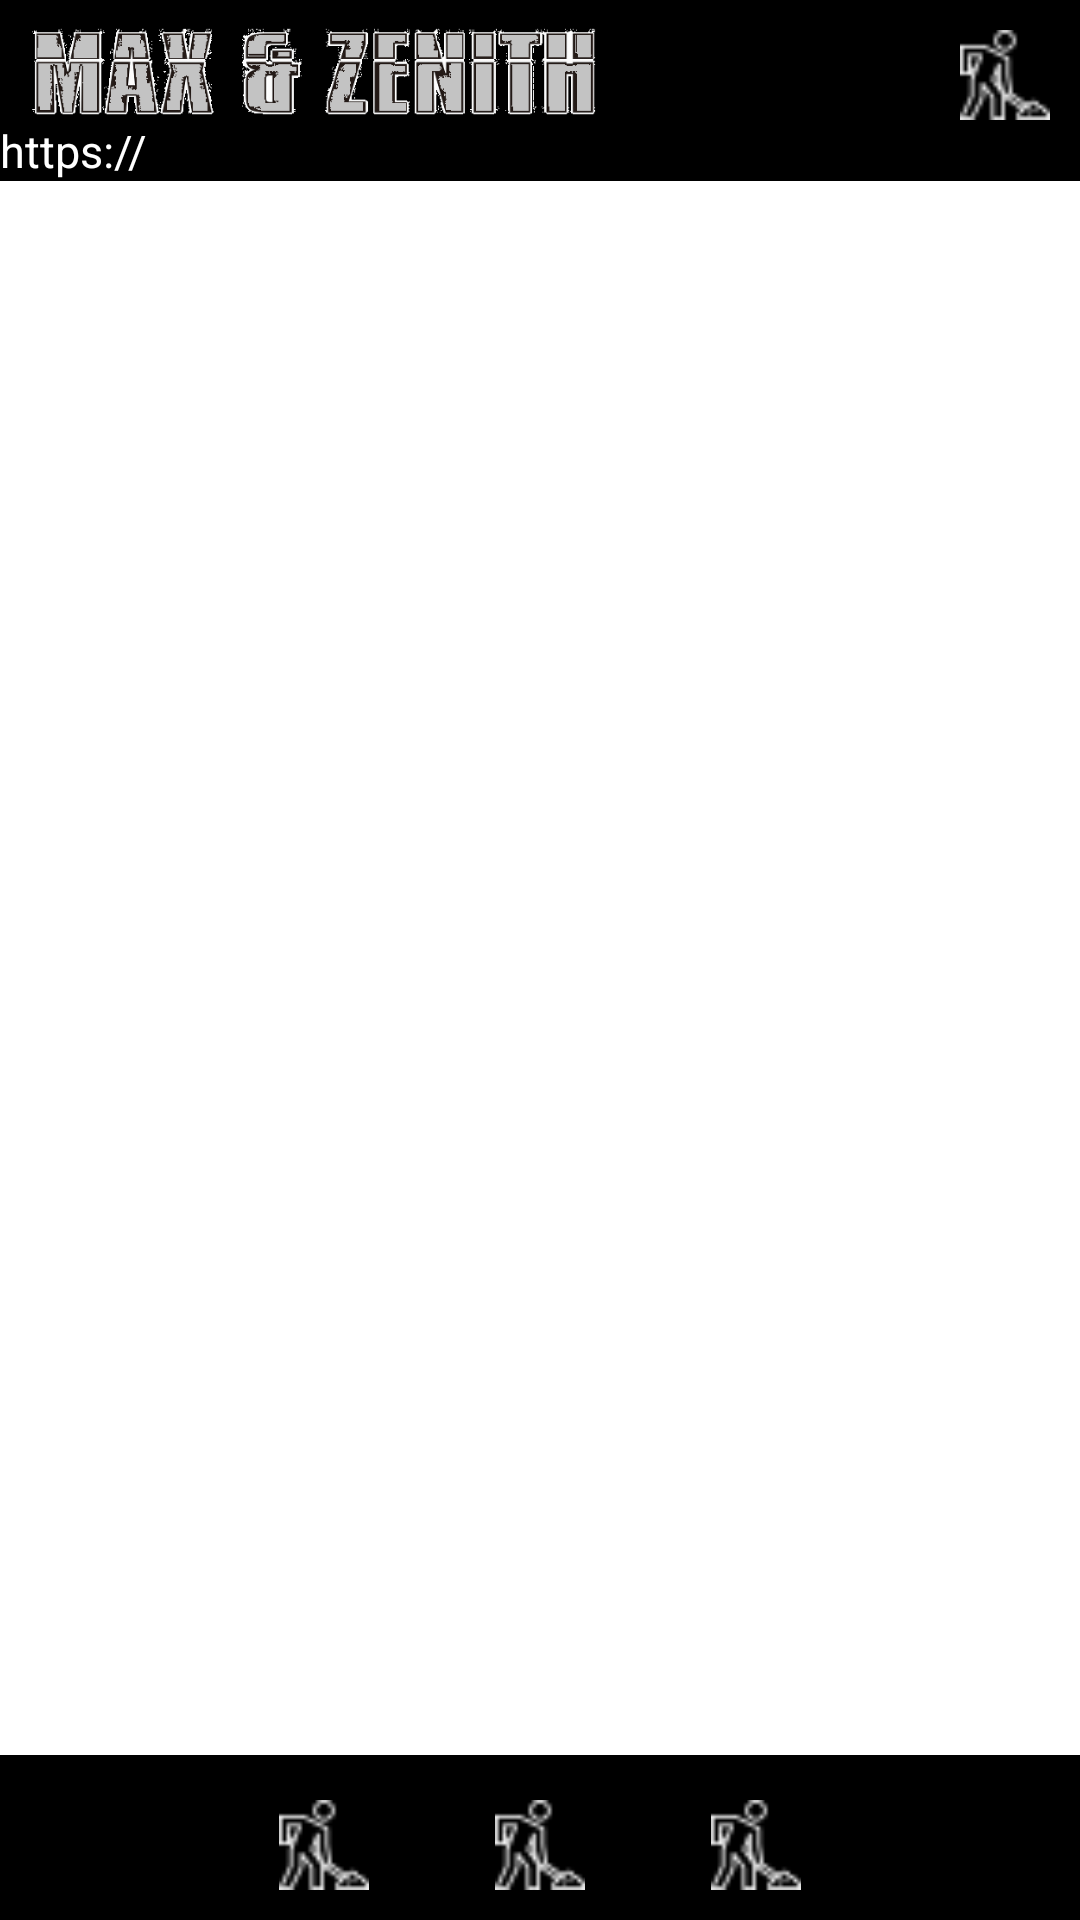

Produce the Android XML layout that renders to this screen, including the resource entries it uses.
<!-- AndroidManifest.xml: application theme Theme.MaxZenith -->
<!-- res/layout/activity_home.xml -->
<?xml version="1.0" encoding="utf-8"?>
<RelativeLayout xmlns:android="http://schemas.android.com/apk/res/android"
    xmlns:app="http://schemas.android.com/apk/res-auto"
    xmlns:tools="http://schemas.android.com/tools"
    android:layout_width="match_parent"
    android:layout_height="match_parent"
    android:orientation="vertical"
    tools:context=".HomeActivity">

    <RelativeLayout
        android:id="@+id/topActionBar"
        android:layout_width="match_parent"
        android:layout_height="wrap_content"
        android:layout_alignParentTop="true"
        android:background="@color/black">


        <ImageView
            android:layout_width="200dp"
            android:layout_height="40dp"
            android:layout_alignParentLeft="true"
            android:layout_alignParentTop="true"
            android:layout_marginLeft="5dp"
            android:layout_marginTop="5dp"
            android:src="@mipmap/max_zenith_black" />


        <ImageView
            android:id="@+id/iamgeView_home_recent"
            android:layout_width="30dp"
            android:layout_height="30dp"
            android:layout_alignParentTop="true"
            android:layout_alignParentRight="true"
            android:layout_marginTop="10dp"
            android:layout_marginRight="10dp"
            android:src="@mipmap/under_construction"
            app:tint="@color/white" />

        <ImageView
            android:id="@+id/iamgeView_home_post"
            android:layout_width="30dp"
            android:layout_height="30dp"
            android:layout_alignParentTop="true"
            android:layout_marginTop="10dp"
            android:layout_marginRight="10dp"
            android:layout_toLeftOf="@id/iamgeView_home_recent"
            android:src="@mipmap/plus_circular_button"
            app:tint="@color/white" />

        <TextView
            android:id="@+id/textView_home_url"
            android:layout_width="match_parent"
            android:layout_height="wrap_content"
            android:layout_below="@id/iamgeView_home_recent"
            android:text="https://"
            android:textColor="@color/white"
            android:textSize="15dp"/>

    </RelativeLayout>

    <androidx.recyclerview.widget.RecyclerView
        android:id="@+id/recyclerView_home_youtube"
        android:layout_width="match_parent"
        android:layout_height="match_parent"
        android:layout_below="@id/topActionBar"
        android:layout_above="@id/navigationBar_home"/>


    <LinearLayout
        android:id="@+id/navigationBar_home"
        android:layout_width="match_parent"
        android:layout_height="wrap_content"
        android:orientation="horizontal"
        android:layout_alignParentBottom="true"
        android:background="@color/black">

        <ImageView
            android:layout_width="30dp"
            android:layout_height="30dp"
            android:layout_weight="1"
            app:tint="@color/white"
        android:layout_marginTop="15dp"
        android:layout_marginBottom="10dp"
            android:src="@mipmap/home" />

        <ImageView
            android:id="@+id/imageView_home_construction1"
            android:layout_width="30dp"
            android:layout_height="30dp"
            android:layout_weight="1"
            app:tint="@color/white"
        android:layout_marginTop="15dp"
        android:layout_marginBottom="10dp"
            android:src="@mipmap/under_construction" />

        <ImageView
            android:id="@+id/imageView_home_construction2"
            android:layout_width="30dp"
            android:layout_height="30dp"
            android:layout_weight="1"
            app:tint="@color/white"
        android:layout_marginTop="15dp"
        android:layout_marginBottom="10dp"
            android:src="@mipmap/under_construction" />

        <ImageView
            android:id="@+id/imageView_home_construction3"
            android:layout_width="30dp"
            android:layout_height="30dp"
            android:layout_weight="1"
            app:tint="@color/white"
        android:layout_marginTop="15dp"
        android:layout_marginBottom="10dp"
            android:src="@mipmap/under_construction" />

        <ImageView
            android:id="@+id/imageView_home_profile"
            android:layout_width="30dp"
            android:layout_height="30dp"
        android:layout_marginTop="15dp"
        android:layout_marginBottom="10dp"
            android:layout_weight="1" />
    </LinearLayout>

</RelativeLayout>
<!-- resources referenced by this layout -->
<resources>
  <!-- mipmap max_zenith_black: png bitmap (mipmap-mdpi, 32986 bytes) -->
  <!-- mipmap under_construction: png bitmap (mipmap-mdpi, 681 bytes) -->
  <style name="Theme.MaxZenith" parent="Theme.MaterialComponents.DayNight.DarkActionBar">
          
          <item name="colorPrimary">@color/purple_500</item>
          <item name="colorPrimaryVariant">@color/purple_700</item>
          <item name="colorOnPrimary">@color/white</item>
          
          <item name="colorSecondary">@color/teal_200</item>
          <item name="colorSecondaryVariant">@color/teal_700</item>
          <item name="colorOnSecondary">@color/black</item>
          
          <item name="android:statusBarColor" tools:targetApi="l">?attr/colorPrimaryVariant</item>
          
      </style>
  <!-- not gathered from this repository: default colours our renderer supplied (Android Studio template values) -->
  <color name="purple_500">#FF6200EE</color>
  <color name="purple_700">#FF3700B3</color>
  <color name="teal_200">#FF03DAC5</color>
  <color name="teal_700">#FF018786</color>
  <color name="black">#FF000000</color>
  <color name="white">#FFFFFFFF</color>
</resources>
